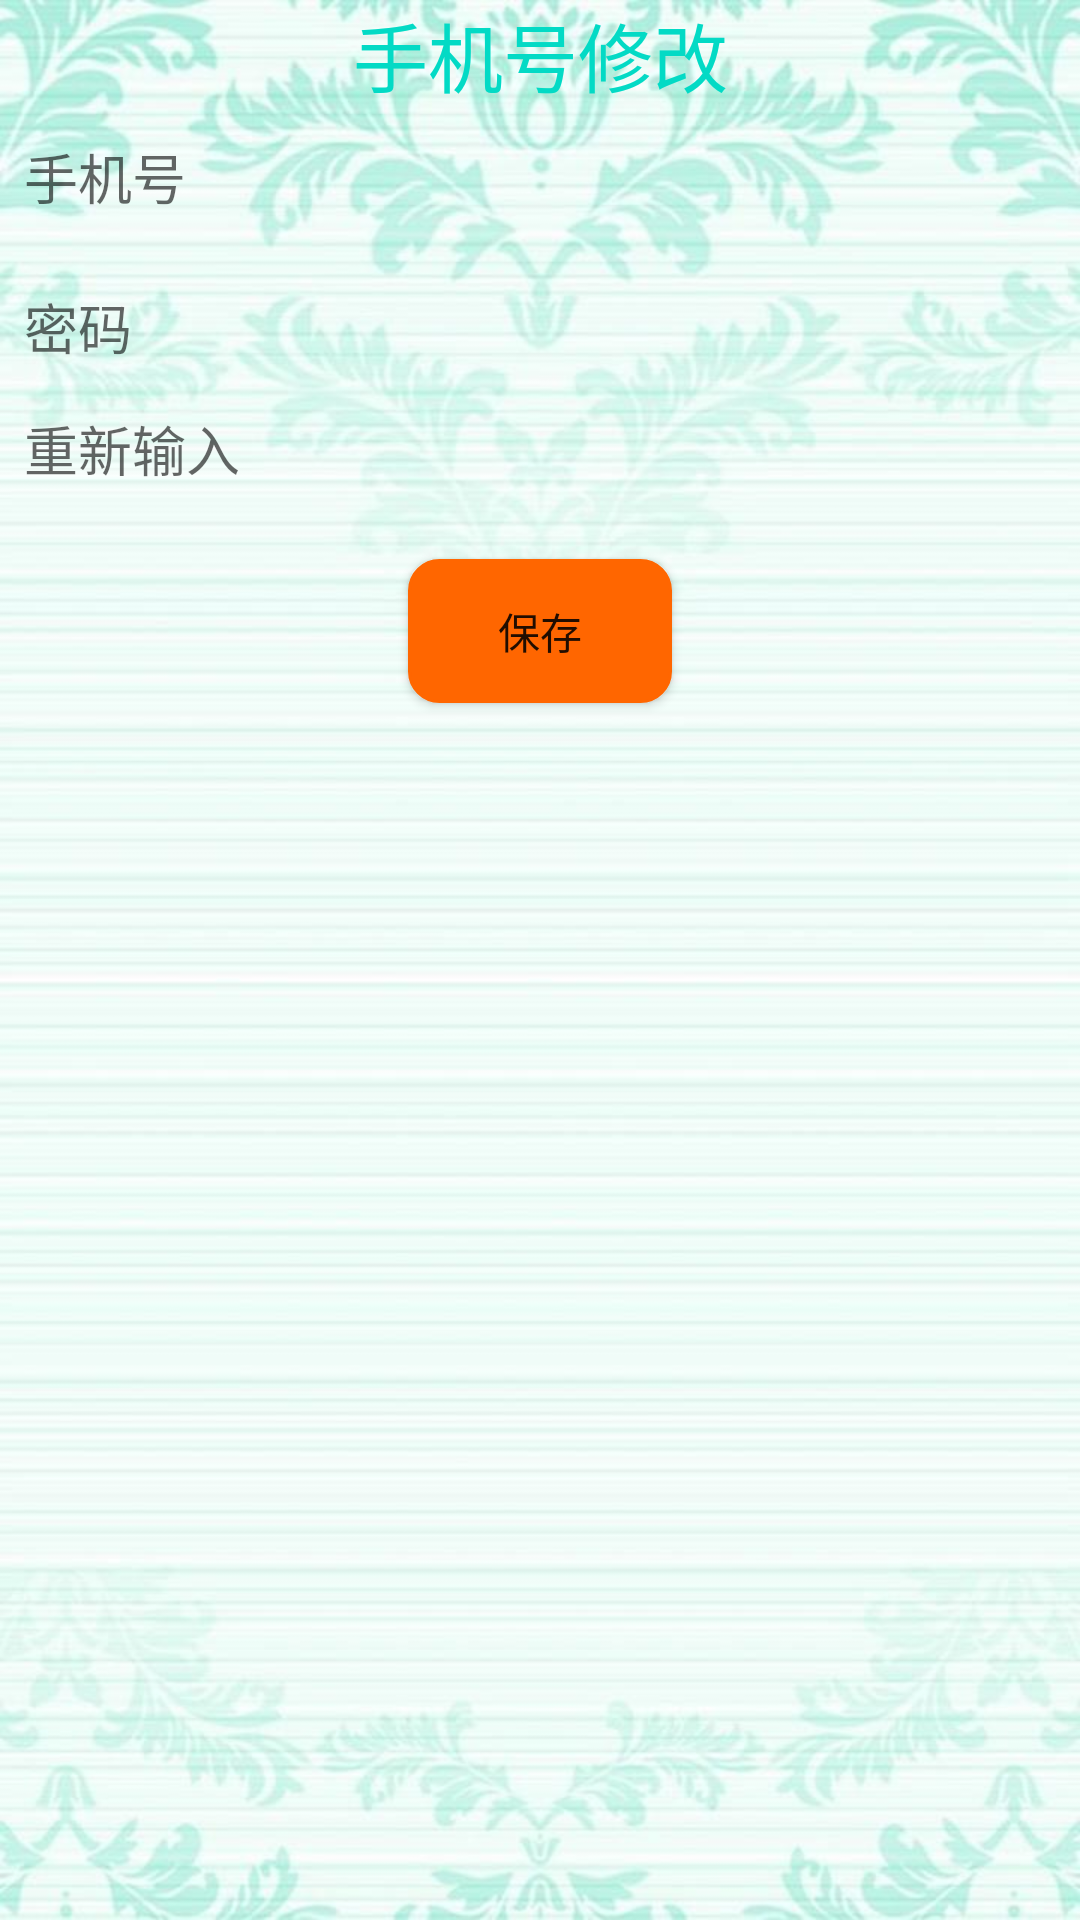

Reconstruct the res/layout file that produces this screen, plus the resources it refers to.
<!-- AndroidManifest.xml: application theme AppTheme -->
<!-- res/layout/staff_dialog.xml -->
<?xml version="1.0" encoding="utf-8"?>
<LinearLayout xmlns:android="http://schemas.android.com/apk/res/android"
    android:orientation="vertical" android:layout_width="match_parent"
    android:background="@drawable/inputbackground"
    android:layout_height="250dp">

    <TextView
        android:id="@+id/mine_modify_title"
        android:gravity="center_horizontal"
        android:layout_width="match_parent"
        android:layout_height="wrap_content"
        android:text="手机号修改"
        android:textColor="@color/colorAccent"
        android:textSize="25dp"
        />

    <EditText
        android:paddingLeft="8dp"
        android:id="@+id/text_tel"
        android:layout_width="fill_parent"
        android:layout_height="wrap_content"
        android:background="@drawable/view_frame"
        android:hint="手机号"
        android:minHeight="45dp"
        android:textSize="18sp" />

    <EditText
        android:paddingLeft="8dp"
        android:id="@+id/text_password"
        android:layout_width="fill_parent"
        android:layout_height="wrap_content"
        android:layout_marginTop="5dp"
        android:background="@drawable/view_frame"
        android:hint="密码"
        android:minHeight="45dp"
        android:textSize="18sp" />

    <EditText
        android:layout_gravity="center_horizontal"
        android:paddingLeft="8dp"
        android:id="@+id/text_again"
        android:layout_width="match_parent"
        android:layout_height="wrap_content"
        android:layout_marginTop="5dp"
        android:background="@drawable/view_frame"
        android:gravity="top|left"
        android:hint="重新输入"
        android:minHeight="45dp"
        android:textSize="18sp" />

    <Button
        android:background="@drawable/btn_login"
        android:layout_gravity="center_horizontal"
        android:id="@+id/btn_save_pop"
        android:layout_width="wrap_content"
        android:layout_height="wrap_content"
        android:layout_marginTop="5dp"
        android:text="保存" />

</LinearLayout>
<!-- resources referenced by this layout -->
<resources>
  <!-- drawable btn_login (drawable) -->
  <?xml version="1.0" encoding="utf-8"?>
  <shape xmlns:android="http://schemas.android.com/apk/res/android">
      
      <corners android:radius="10dp" />
      
      <solid android:color="#FF6600" />
  
      
      <stroke
          android:width="1dp"
  
      android:color="#FF6600" />
  </shape>
  <!-- drawable inputbackground: jpg bitmap (drawable-hdpi, 75577 bytes) -->
  <style name="AppTheme" parent="Theme.AppCompat.Light.DarkActionBar">
          
          <item name="colorPrimary">@color/colorPrimary</item>
          <item name="colorPrimaryDark">@color/colorPrimaryDark</item>
          <item name="colorAccent">@color/colorAccent</item>
      </style>
  <!-- not gathered from this repository: default colours our renderer supplied (Android Studio template values) -->
  <color name="colorPrimary">#FF6200EE</color>
  <color name="colorPrimaryDark">#FF3700B3</color>
  <color name="colorAccent">#FF03DAC5</color>
</resources>
